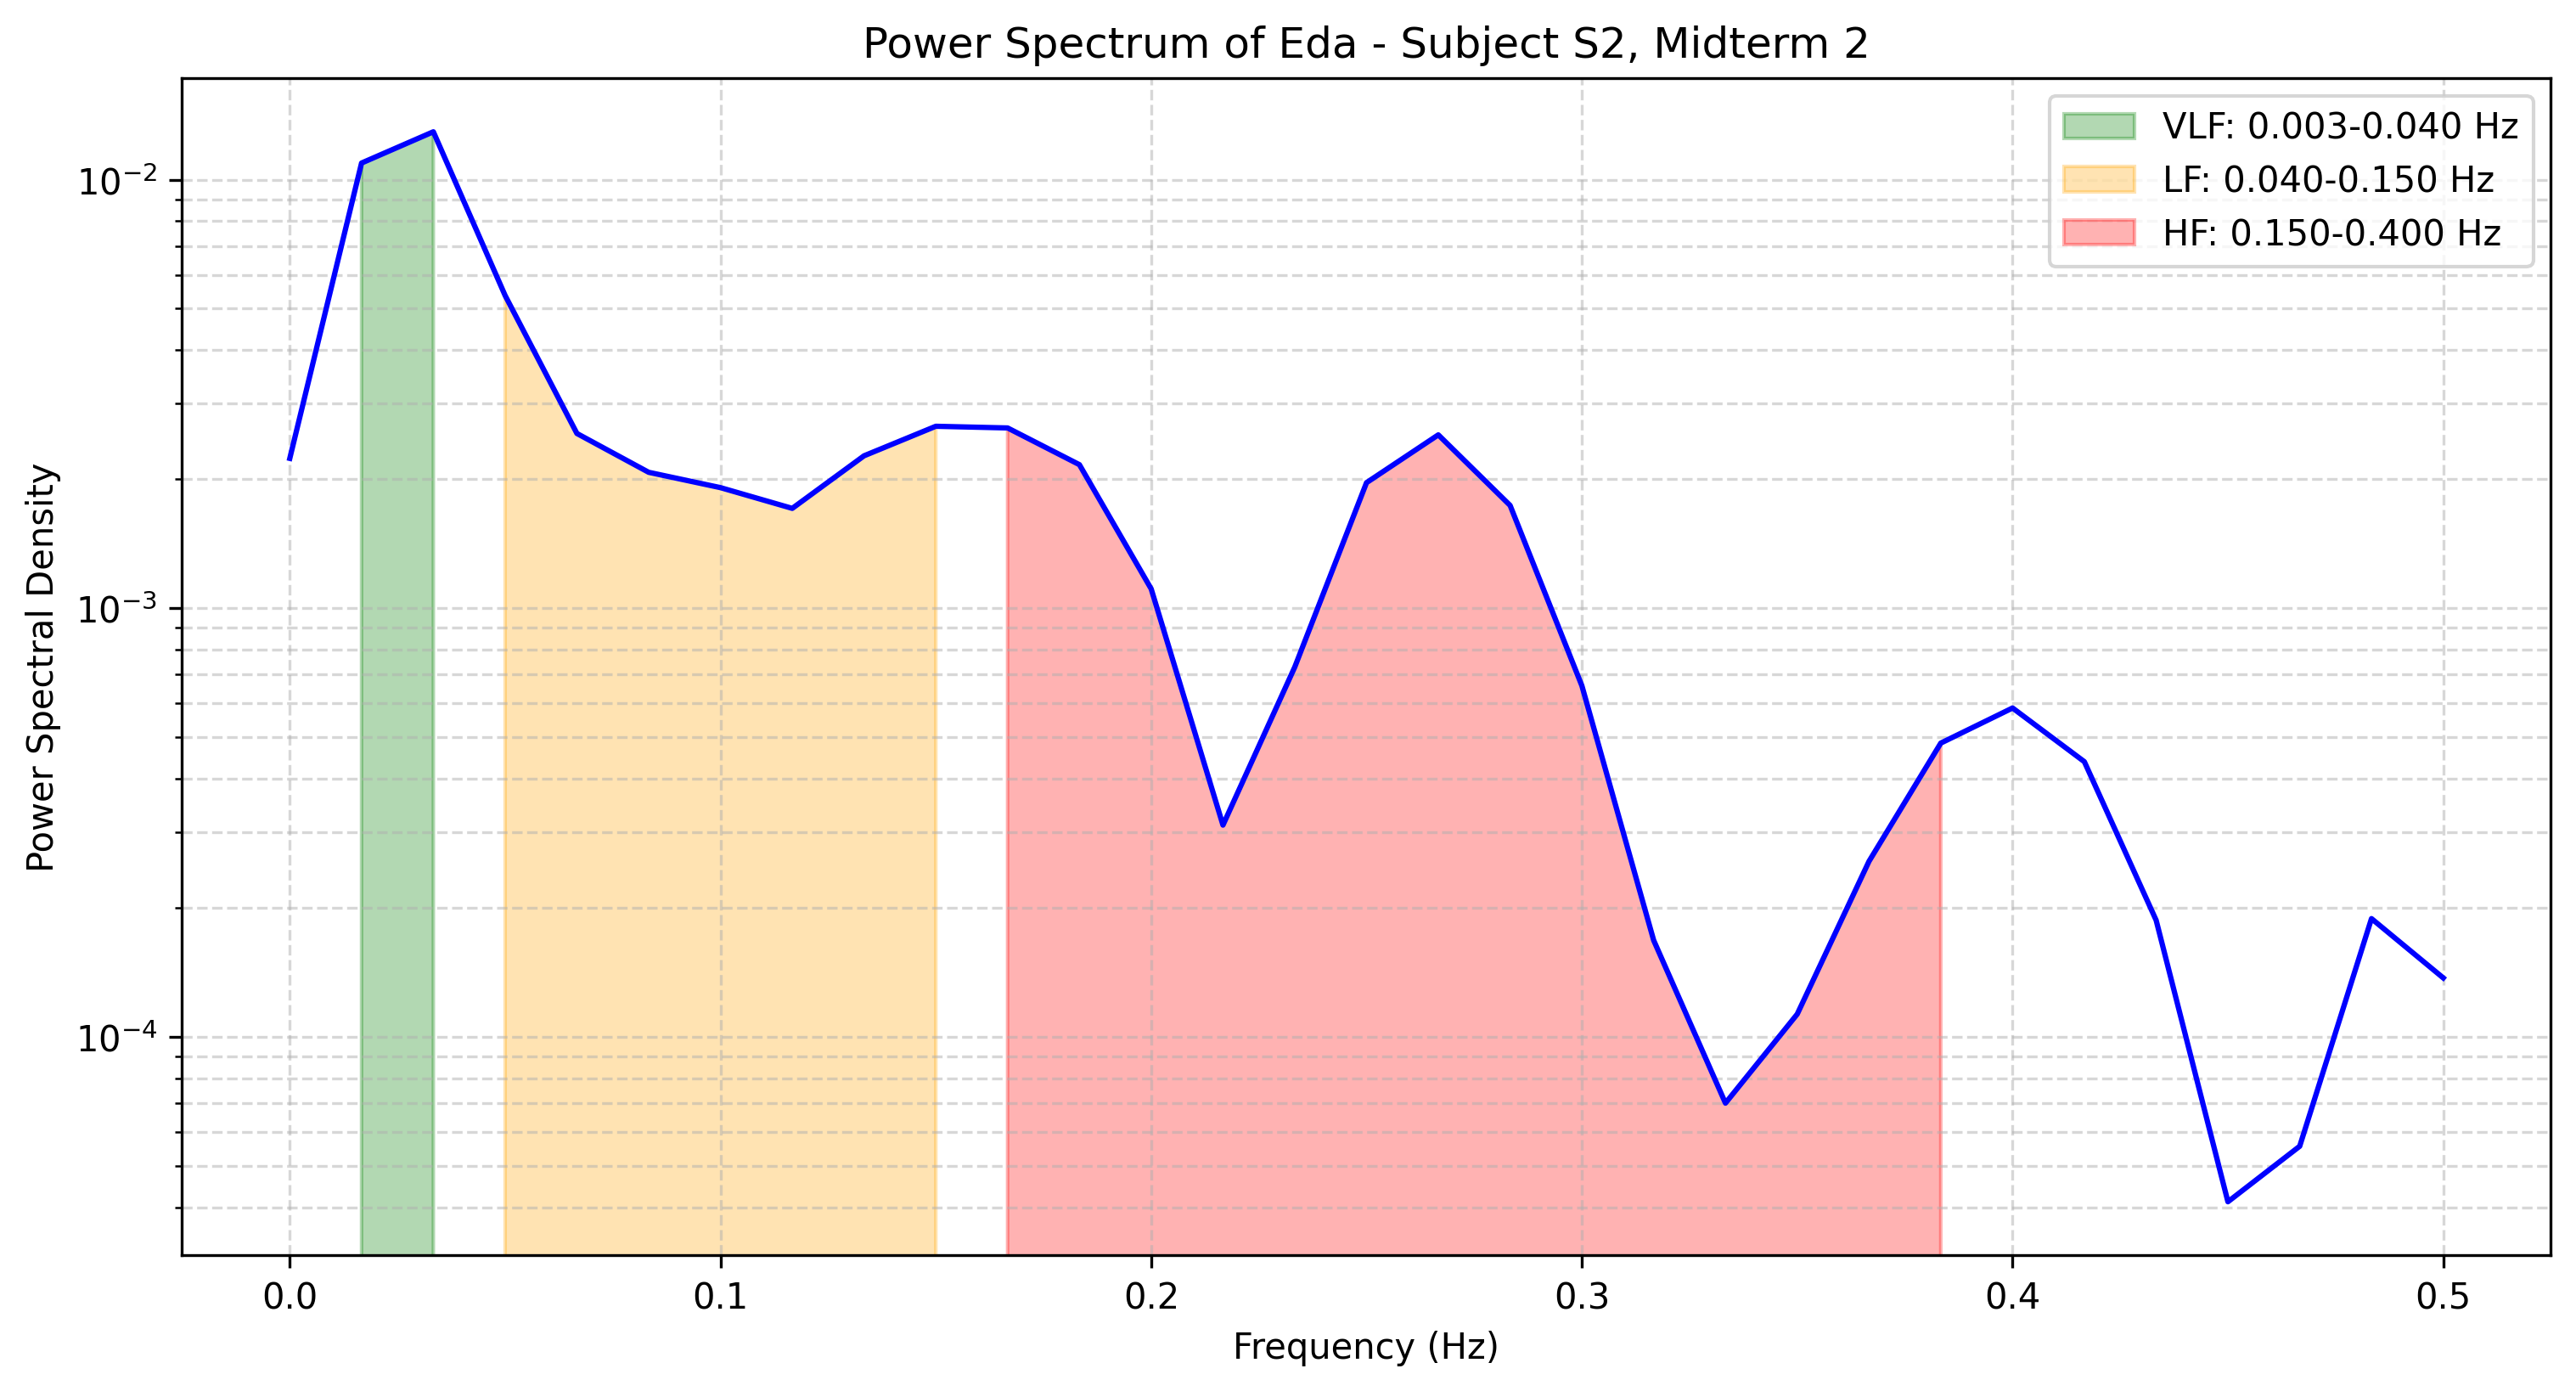

Source data for this figure (header and first rows):
frequency, power
0.0, 0.002237
0.01667, 0.01093
0.03333, 0.01293
0.05, 0.005365
0.06667, 0.002557
0.08333, 0.002076
0.1, 0.001912
0.1167, 0.00171
0.1333, 0.002268
0.15, 0.002658
0.1667, 0.002634
0.1833, 0.002163
0.2, 0.00111
0.2167, 0.000312
0.2333, 0.0007291
0.25, 0.001964
0.2667, 0.002539
0.2833, 0.001738
0.3, 0.0006596
0.3167, 0.000168
0.3333, 7.005071177678601e-05
0.35, 0.000113
0.3667, 0.0002568
0.3833, 0.0004846
0.4, 0.0005852
0.4167, 0.0004386
0.4333, 0.0001871
0.45, 4.1242010295762814e-05
0.4667, 5.557744090992628e-05
0.4833, 0.0001888
0.5, 0.0001373
